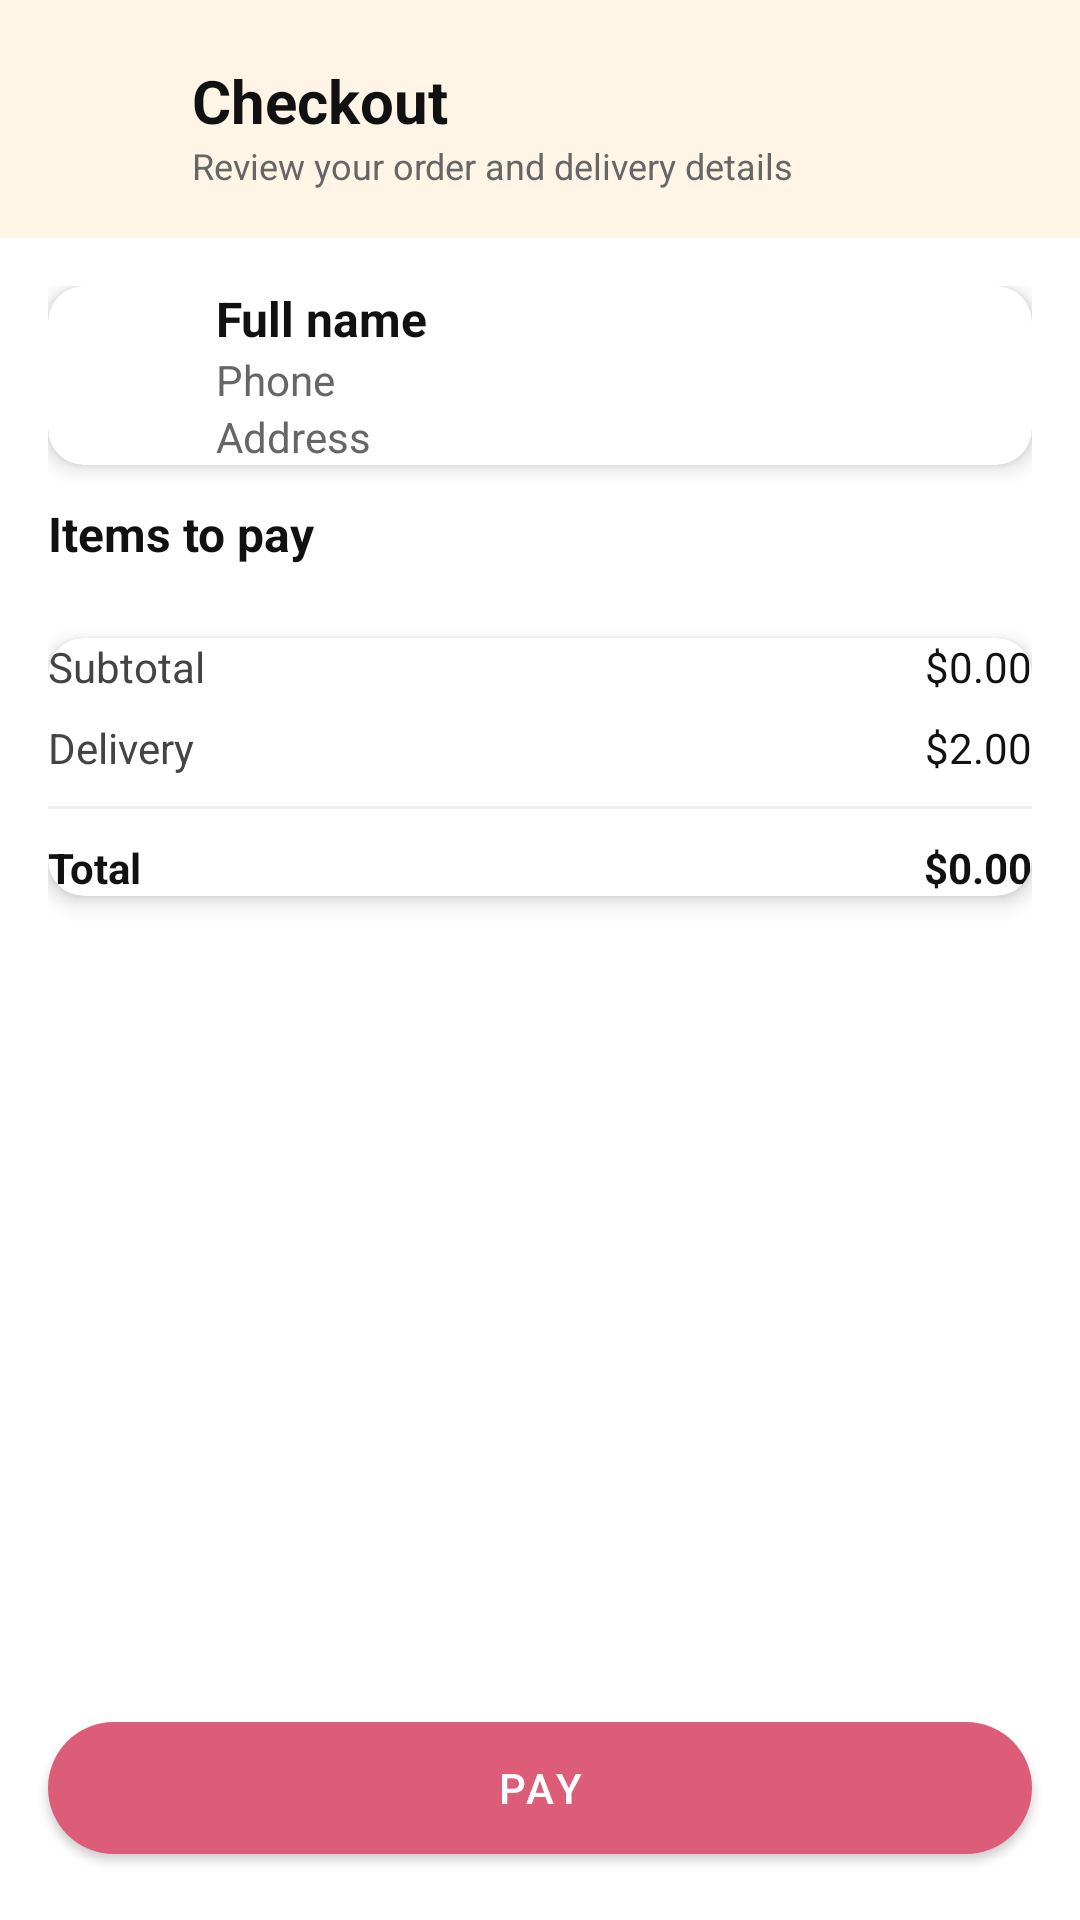

Reconstruct the res/layout file that produces this screen, plus the resources it refers to.
<!-- AndroidManifest.xml: application theme Theme.FE -->
<!-- res/layout/customer_checkout.xml -->
<?xml version="1.0" encoding="utf-8"?>
<LinearLayout xmlns:android="http://schemas.android.com/apk/res/android"
    xmlns:app="http://schemas.android.com/apk/res-auto"
    android:orientation="vertical"
    android:layout_width="match_parent"
    android:layout_height="match_parent"
    android:background="@android:color/white">

    <LinearLayout
        android:layout_width="match_parent"
        android:layout_height="wrap_content"
        android:orientation="horizontal"
        android:paddingStart="16dp"
        android:paddingEnd="16dp"
        android:paddingTop="20dp"
        android:paddingBottom="16dp"
        android:background="#FFF5E6"
        android:gravity="center_vertical">

        <ImageView
            android:layout_width="36dp"
            android:layout_height="36dp"
            android:src="@drawable/ic_shopping_cart"
            app:tint="#DD5D79"
            android:contentDescription="cart" />

        <LinearLayout
            android:layout_width="0dp"
            android:layout_height="wrap_content"
            android:layout_weight="1"
            android:orientation="vertical"
            android:paddingStart="12dp">

            <TextView
                android:id="@+id/tvCheckoutTitle"
                android:layout_width="wrap_content"
                android:layout_height="wrap_content"
                android:text="Checkout"
                android:textColor="#111"
                android:textSize="20sp"
                android:textStyle="bold" />

            <TextView
                android:layout_width="wrap_content"
                android:layout_height="wrap_content"
                android:text="Review your order and delivery details"
                android:textColor="#666"
                android:textSize="12sp" />
        </LinearLayout>

    </LinearLayout>

    <ScrollView
        android:layout_width="match_parent"
        android:layout_height="0dp"
        android:layout_weight="1">

        <LinearLayout
            android:layout_width="match_parent"
            android:layout_height="wrap_content"
            android:orientation="vertical"
            android:padding="16dp">

            <com.google.android.material.card.MaterialCardView
                android:layout_width="match_parent"
                android:layout_height="wrap_content"
                app:cardCornerRadius="12dp"
                app:cardElevation="4dp"
                android:layout_marginBottom="12dp"
                android:padding="12dp">

                <LinearLayout
                    android:layout_width="match_parent"
                    android:layout_height="wrap_content"
                    android:orientation="horizontal"
                    android:gravity="center_vertical">

                    <ImageView
                        android:layout_width="44dp"
                        android:layout_height="44dp"
                        android:src="@drawable/ic_profile"
                        app:tint="#DD5D79"
                        android:contentDescription="user" />

                    <LinearLayout
                        android:layout_width="0dp"
                        android:layout_height="wrap_content"
                        android:layout_weight="1"
                        android:orientation="vertical"
                        android:paddingStart="12dp">

                        <TextView
                            android:id="@+id/tvUserName"
                            android:layout_width="wrap_content"
                            android:layout_height="wrap_content"
                            android:text="Full name"
                            android:textStyle="bold"
                            android:textColor="#111"
                            android:textSize="16sp" />

                        <TextView
                            android:id="@+id/tvUserPhone"
                            android:layout_width="wrap_content"
                            android:layout_height="wrap_content"
                            android:text="Phone"
                            android:textColor="#666"
                            android:textSize="14sp" />

                        <TextView
                            android:id="@+id/tvUserAddress"
                            android:layout_width="wrap_content"
                            android:layout_height="wrap_content"
                            android:text="Address"
                            android:textColor="#666"
                            android:textSize="14sp"
                            android:ellipsize="end"
                            android:maxLines="2" />
                    </LinearLayout>

                </LinearLayout>

            </com.google.android.material.card.MaterialCardView>

            <TextView
                android:layout_width="match_parent"
                android:layout_height="wrap_content"
                android:text="Items to pay"
                android:textStyle="bold"
                android:textSize="16sp"
                android:textColor="#111"
                android:layout_marginBottom="8dp" />

            <androidx.recyclerview.widget.RecyclerView
                android:id="@+id/rvCheckoutItems"
                android:layout_width="match_parent"
                android:layout_height="wrap_content"
                android:nestedScrollingEnabled="false" />

            <com.google.android.material.card.MaterialCardView
                android:layout_width="match_parent"
                android:layout_height="wrap_content"
                app:cardCornerRadius="12dp"
                app:cardElevation="4dp"
                android:layout_marginTop="16dp"
                android:padding="12dp">

                <LinearLayout
                    android:layout_width="match_parent"
                    android:layout_height="wrap_content"
                    android:orientation="vertical">

                    <LinearLayout android:layout_width="match_parent" android:layout_height="wrap_content" android:orientation="horizontal">
                        <TextView android:layout_width="0dp" android:layout_height="wrap_content" android:layout_weight="1" android:text="Subtotal" android:textColor="#444" />
                        <TextView android:id="@+id/tvCheckoutSubtotal" android:layout_width="wrap_content" android:layout_height="wrap_content" android:text="$0.00" android:textColor="#111" />
                    </LinearLayout>

                    <LinearLayout android:layout_width="match_parent" android:layout_height="wrap_content" android:orientation="horizontal" android:layout_marginTop="8dp">
                        <TextView android:layout_width="0dp" android:layout_height="wrap_content" android:layout_weight="1" android:text="Delivery" android:textColor="#444" />
                        <TextView android:id="@+id/tvCheckoutDelivery" android:layout_width="wrap_content" android:layout_height="wrap_content" android:text="$2.00" android:textColor="#111" />
                    </LinearLayout>

                    <View android:layout_width="match_parent" android:layout_height="1dp" android:background="#EEE" android:layout_marginTop="10dp" android:layout_marginBottom="10dp" />

                    <LinearLayout android:layout_width="match_parent" android:layout_height="wrap_content" android:orientation="horizontal">
                        <TextView android:layout_width="0dp" android:layout_height="wrap_content" android:layout_weight="1" android:text="Total" android:textStyle="bold" android:textColor="#111" />
                        <TextView android:id="@+id/tvCheckoutTotal" android:layout_width="wrap_content" android:layout_height="wrap_content" android:text="$0.00" android:textStyle="bold" android:textColor="#111" />
                    </LinearLayout>

                </LinearLayout>

            </com.google.android.material.card.MaterialCardView>

            <View android:layout_width="match_parent" android:layout_height="12dp" />

        </LinearLayout>
    </ScrollView>

    <com.google.android.material.button.MaterialButton
        android:id="@+id/btnPay"
        android:layout_width="match_parent"
        android:layout_height="56dp"
        android:text="Pay"
        android:textColor="@android:color/white"
        app:cornerRadius="28dp"
        app:backgroundTint="#DD5D79"
        android:layout_margin="16dp" />

</LinearLayout>
<!-- resources referenced by this layout -->
<resources>
  <style name="Theme.FE" parent="Theme.MaterialComponents.DayNight.NoActionBar">
          
          <item name="colorPrimary">@color/purple_500</item>
          <item name="colorPrimaryVariant">@color/purple_700</item>
          <item name="colorOnPrimary">@color/white</item>
          
          <item name="colorSecondary">@color/teal_200</item>
          <item name="colorSecondaryVariant">@color/teal_700</item>
          <item name="colorOnSecondary">@color/black</item>
          
          <item name="android:statusBarColor">@android:color/white</item>
          <item name="android:windowLightStatusBar">true</item>
          
  
      </style>
  <color name="purple_500">#FF6200EE</color>
  <color name="purple_700">#FF3700B3</color>
  <color name="white">#FFFFFFFF</color>
  <color name="teal_200">#FF03DAC5</color>
  <color name="teal_700">#FF018786</color>
  <color name="black">#1E222B</color>
</resources>
